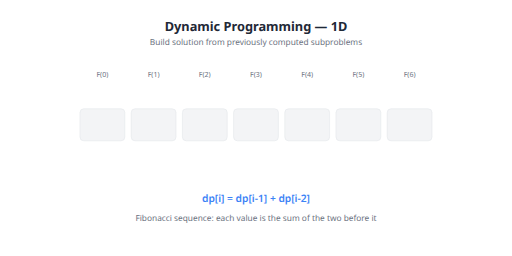
t = 0.00 s
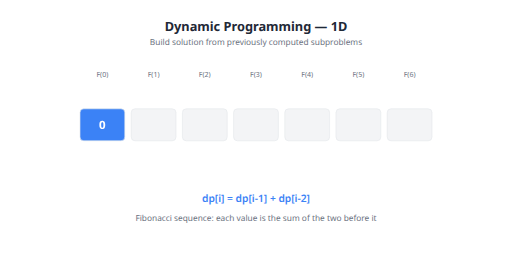
t = 1.17 s
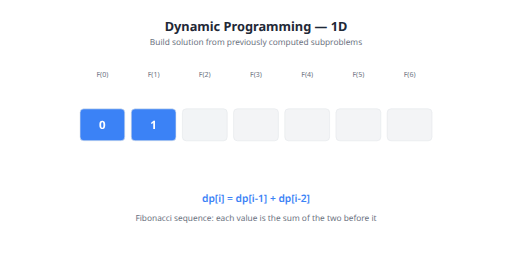
t = 2.33 s
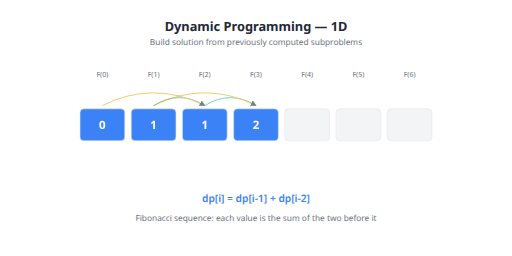
t = 3.50 s
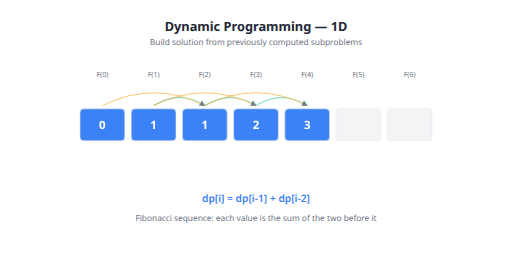
t = 4.67 s
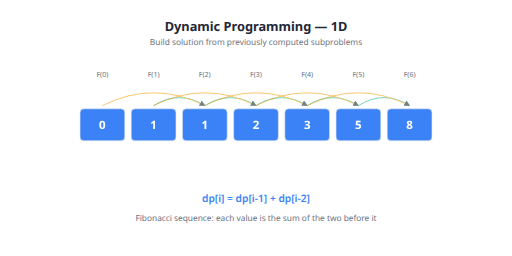
t = 5.83 s

The animated SVG that drew these frames (rendered in a browser with its animation timeline set to each time). Animation: 5 SMIL elements (animate=5), 14 CSS @keyframes rules; one cycle of 7.00 s, repeats indefinitely.

<svg xmlns="http://www.w3.org/2000/svg" viewBox="0 0 800 400" width="800" height="400">
  <defs>
    <marker id="arrow" viewBox="0 0 10 10" refX="9" refY="5" markerWidth="6" markerHeight="6" orient="auto-start-reverse">
    <path d="M 0 0 L 10 5 L 0 10 z" fill="#1f2937"/>
  </marker>
    <marker id="arrow-green" viewBox="0 0 10 10" refX="9" refY="5" markerWidth="6" markerHeight="6" orient="auto-start-reverse">
    <path d="M 0 0 L 10 5 L 0 10 z" fill="#10b981"/>
  </marker>
    <marker id="arrow-blue" viewBox="0 0 10 10" refX="9" refY="5" markerWidth="6" markerHeight="6" orient="auto-start-reverse">
    <path d="M 0 0 L 10 5 L 0 10 z" fill="#3b82f6"/>
  </marker>
    <marker id="arrow-gray" viewBox="0 0 10 10" refX="9" refY="5" markerWidth="6" markerHeight="6" orient="auto-start-reverse">
    <path d="M 0 0 L 10 5 L 0 10 z" fill="#e5e7eb"/>
  </marker>
  </defs>
  <style>
      .dp1-0 {
        animation: dp1Fill0 7s infinite;
      }
      @keyframes dp1Fill0 {
        0%, 11.1% { fill: #f3f4f6; }
        15.6%, 88.9% { fill: #3b82f6; }
        100% { fill: #f3f4f6; }
      }
      .dp1-val-0 {
        animation: dp1ValShow0 7s infinite;
      }
      @keyframes dp1ValShow0 {
        0%, 11.1% { opacity: 0; }
        15.6%, 88.9% { opacity: 1; }
        100% { opacity: 0; }
      }
    
      .dp1-1 {
        animation: dp1Fill1 7s infinite;
      }
      @keyframes dp1Fill1 {
        0%, 22.2% { fill: #f3f4f6; }
        26.7%, 88.9% { fill: #3b82f6; }
        100% { fill: #f3f4f6; }
      }
      .dp1-val-1 {
        animation: dp1ValShow1 7s infinite;
      }
      @keyframes dp1ValShow1 {
        0%, 22.2% { opacity: 0; }
        26.7%, 88.9% { opacity: 1; }
        100% { opacity: 0; }
      }
    
      .dp1-2 {
        animation: dp1Fill2 7s infinite;
      }
      @keyframes dp1Fill2 {
        0%, 33.3% { fill: #f3f4f6; }
        37.8%, 88.9% { fill: #3b82f6; }
        100% { fill: #f3f4f6; }
      }
      .dp1-val-2 {
        animation: dp1ValShow2 7s infinite;
      }
      @keyframes dp1ValShow2 {
        0%, 33.3% { opacity: 0; }
        37.8%, 88.9% { opacity: 1; }
        100% { opacity: 0; }
      }
    
      .dp1-3 {
        animation: dp1Fill3 7s infinite;
      }
      @keyframes dp1Fill3 {
        0%, 44.4% { fill: #f3f4f6; }
        48.9%, 88.9% { fill: #3b82f6; }
        100% { fill: #f3f4f6; }
      }
      .dp1-val-3 {
        animation: dp1ValShow3 7s infinite;
      }
      @keyframes dp1ValShow3 {
        0%, 44.4% { opacity: 0; }
        48.9%, 88.9% { opacity: 1; }
        100% { opacity: 0; }
      }
    
      .dp1-4 {
        animation: dp1Fill4 7s infinite;
      }
      @keyframes dp1Fill4 {
        0%, 55.6% { fill: #f3f4f6; }
        60.0%, 88.9% { fill: #3b82f6; }
        100% { fill: #f3f4f6; }
      }
      .dp1-val-4 {
        animation: dp1ValShow4 7s infinite;
      }
      @keyframes dp1ValShow4 {
        0%, 55.6% { opacity: 0; }
        60.0%, 88.9% { opacity: 1; }
        100% { opacity: 0; }
      }
    
      .dp1-5 {
        animation: dp1Fill5 7s infinite;
      }
      @keyframes dp1Fill5 {
        0%, 66.7% { fill: #f3f4f6; }
        71.1%, 88.9% { fill: #3b82f6; }
        100% { fill: #f3f4f6; }
      }
      .dp1-val-5 {
        animation: dp1ValShow5 7s infinite;
      }
      @keyframes dp1ValShow5 {
        0%, 66.7% { opacity: 0; }
        71.1%, 88.9% { opacity: 1; }
        100% { opacity: 0; }
      }
    
      .dp1-6 {
        animation: dp1Fill6 7s infinite;
      }
      @keyframes dp1Fill6 {
        0%, 77.8% { fill: #f3f4f6; }
        82.2%, 88.9% { fill: #3b82f6; }
        100% { fill: #f3f4f6; }
      }
      .dp1-val-6 {
        animation: dp1ValShow6 7s infinite;
      }
      @keyframes dp1ValShow6 {
        0%, 77.8% { opacity: 0; }
        82.2%, 88.9% { opacity: 1; }
        100% { opacity: 0; }
      }
    </style>
  <rect width="800" height="400" fill="#ffffff" rx="8"/>
  <text x="400" y="40" fill="#1f2937" font-size="20" text-anchor="middle" dominant-baseline="central" font-weight="700" font-family="system-ui, -apple-system, sans-serif">Dynamic Programming — 1D</text>
<text x="400" y="65" fill="#6b7280" font-size="13" text-anchor="middle" dominant-baseline="central" font-family="system-ui, -apple-system, sans-serif">Build solution from previously computed subproblems</text>
<text x="160" y="115" fill="#6b7280" font-size="11" text-anchor="middle" dominant-baseline="central" font-family="system-ui, -apple-system, sans-serif">F(0)</text>
<text x="240" y="115" fill="#6b7280" font-size="11" text-anchor="middle" dominant-baseline="central" font-family="system-ui, -apple-system, sans-serif">F(1)</text>
<text x="320" y="115" fill="#6b7280" font-size="11" text-anchor="middle" dominant-baseline="central" font-family="system-ui, -apple-system, sans-serif">F(2)</text>
<text x="400" y="115" fill="#6b7280" font-size="11" text-anchor="middle" dominant-baseline="central" font-family="system-ui, -apple-system, sans-serif">F(3)</text>
<text x="480" y="115" fill="#6b7280" font-size="11" text-anchor="middle" dominant-baseline="central" font-family="system-ui, -apple-system, sans-serif">F(4)</text>
<text x="560" y="115" fill="#6b7280" font-size="11" text-anchor="middle" dominant-baseline="central" font-family="system-ui, -apple-system, sans-serif">F(5)</text>
<text x="640" y="115" fill="#6b7280" font-size="11" text-anchor="middle" dominant-baseline="central" font-family="system-ui, -apple-system, sans-serif">F(6)</text>
<g opacity="0">
      <animate attributeName="opacity" values="0;0;0.6;0.6;0" dur="7s" repeatCount="indefinite" keyTimes="0;0.333;0.343;0.444;1" calcMode="discrete"/>
      <path d="M 240 165 Q 280 140 320 165" fill="none" stroke="#10b981" stroke-width="1.5" marker-end="url(#arrow-green)"/>
      <path d="M 160 165 Q 240 125 320 165" fill="none" stroke="#f59e0b" stroke-width="1.5" marker-end="url(#arrow)"/>
    </g>
<g opacity="0">
      <animate attributeName="opacity" values="0;0;0.6;0.6;0" dur="7s" repeatCount="indefinite" keyTimes="0;0.444;0.454;0.556;1" calcMode="discrete"/>
      <path d="M 320 165 Q 360 140 400 165" fill="none" stroke="#10b981" stroke-width="1.5" marker-end="url(#arrow-green)"/>
      <path d="M 240 165 Q 320 125 400 165" fill="none" stroke="#f59e0b" stroke-width="1.5" marker-end="url(#arrow)"/>
    </g>
<g opacity="0">
      <animate attributeName="opacity" values="0;0;0.6;0.6;0" dur="7s" repeatCount="indefinite" keyTimes="0;0.556;0.566;0.667;1" calcMode="discrete"/>
      <path d="M 400 165 Q 440 140 480 165" fill="none" stroke="#10b981" stroke-width="1.5" marker-end="url(#arrow-green)"/>
      <path d="M 320 165 Q 400 125 480 165" fill="none" stroke="#f59e0b" stroke-width="1.5" marker-end="url(#arrow)"/>
    </g>
<g opacity="0">
      <animate attributeName="opacity" values="0;0;0.6;0.6;0" dur="7s" repeatCount="indefinite" keyTimes="0;0.667;0.677;0.778;1" calcMode="discrete"/>
      <path d="M 480 165 Q 520 140 560 165" fill="none" stroke="#10b981" stroke-width="1.5" marker-end="url(#arrow-green)"/>
      <path d="M 400 165 Q 480 125 560 165" fill="none" stroke="#f59e0b" stroke-width="1.5" marker-end="url(#arrow)"/>
    </g>
<g opacity="0">
      <animate attributeName="opacity" values="0;0;0.6;0.6;0" dur="7s" repeatCount="indefinite" keyTimes="0;0.778;0.788;0.889;1" calcMode="discrete"/>
      <path d="M 560 165 Q 600 140 640 165" fill="none" stroke="#10b981" stroke-width="1.5" marker-end="url(#arrow-green)"/>
      <path d="M 480 165 Q 560 125 640 165" fill="none" stroke="#f59e0b" stroke-width="1.5" marker-end="url(#arrow)"/>
    </g>
<g ><rect x="125" y="170" width="70" height="50" fill="#f3f4f6" stroke="#e5e7eb" stroke-width="1" rx="6" class="dp1-0"/>
<text x="160" y="195"
        text-anchor="middle" dominant-baseline="central" font-size="18" font-weight="700"
        fill="#fff" font-family="system-ui, -apple-system, sans-serif" class="dp1-val-0">
        0
      </text></g>
<g ><rect x="205" y="170" width="70" height="50" fill="#f3f4f6" stroke="#e5e7eb" stroke-width="1" rx="6" class="dp1-1"/>
<text x="240" y="195"
        text-anchor="middle" dominant-baseline="central" font-size="18" font-weight="700"
        fill="#fff" font-family="system-ui, -apple-system, sans-serif" class="dp1-val-1">
        1
      </text></g>
<g ><rect x="285" y="170" width="70" height="50" fill="#f3f4f6" stroke="#e5e7eb" stroke-width="1" rx="6" class="dp1-2"/>
<text x="320" y="195"
        text-anchor="middle" dominant-baseline="central" font-size="18" font-weight="700"
        fill="#fff" font-family="system-ui, -apple-system, sans-serif" class="dp1-val-2">
        1
      </text></g>
<g ><rect x="365" y="170" width="70" height="50" fill="#f3f4f6" stroke="#e5e7eb" stroke-width="1" rx="6" class="dp1-3"/>
<text x="400" y="195"
        text-anchor="middle" dominant-baseline="central" font-size="18" font-weight="700"
        fill="#fff" font-family="system-ui, -apple-system, sans-serif" class="dp1-val-3">
        2
      </text></g>
<g ><rect x="445" y="170" width="70" height="50" fill="#f3f4f6" stroke="#e5e7eb" stroke-width="1" rx="6" class="dp1-4"/>
<text x="480" y="195"
        text-anchor="middle" dominant-baseline="central" font-size="18" font-weight="700"
        fill="#fff" font-family="system-ui, -apple-system, sans-serif" class="dp1-val-4">
        3
      </text></g>
<g ><rect x="525" y="170" width="70" height="50" fill="#f3f4f6" stroke="#e5e7eb" stroke-width="1" rx="6" class="dp1-5"/>
<text x="560" y="195"
        text-anchor="middle" dominant-baseline="central" font-size="18" font-weight="700"
        fill="#fff" font-family="system-ui, -apple-system, sans-serif" class="dp1-val-5">
        5
      </text></g>
<g ><rect x="605" y="170" width="70" height="50" fill="#f3f4f6" stroke="#e5e7eb" stroke-width="1" rx="6" class="dp1-6"/>
<text x="640" y="195"
        text-anchor="middle" dominant-baseline="central" font-size="18" font-weight="700"
        fill="#fff" font-family="system-ui, -apple-system, sans-serif" class="dp1-val-6">
        8
      </text></g>
<text x="400" y="310" fill="#3b82f6" font-size="16" text-anchor="middle" dominant-baseline="central" font-weight="600" font-family="system-ui, -apple-system, sans-serif">dp[i] = dp[i-1] + dp[i-2]</text>
<text x="400" y="340" fill="#6b7280" font-size="13" text-anchor="middle" dominant-baseline="central" font-family="system-ui, -apple-system, sans-serif">Fibonacci sequence: each value is the sum of the two before it</text>
</svg>